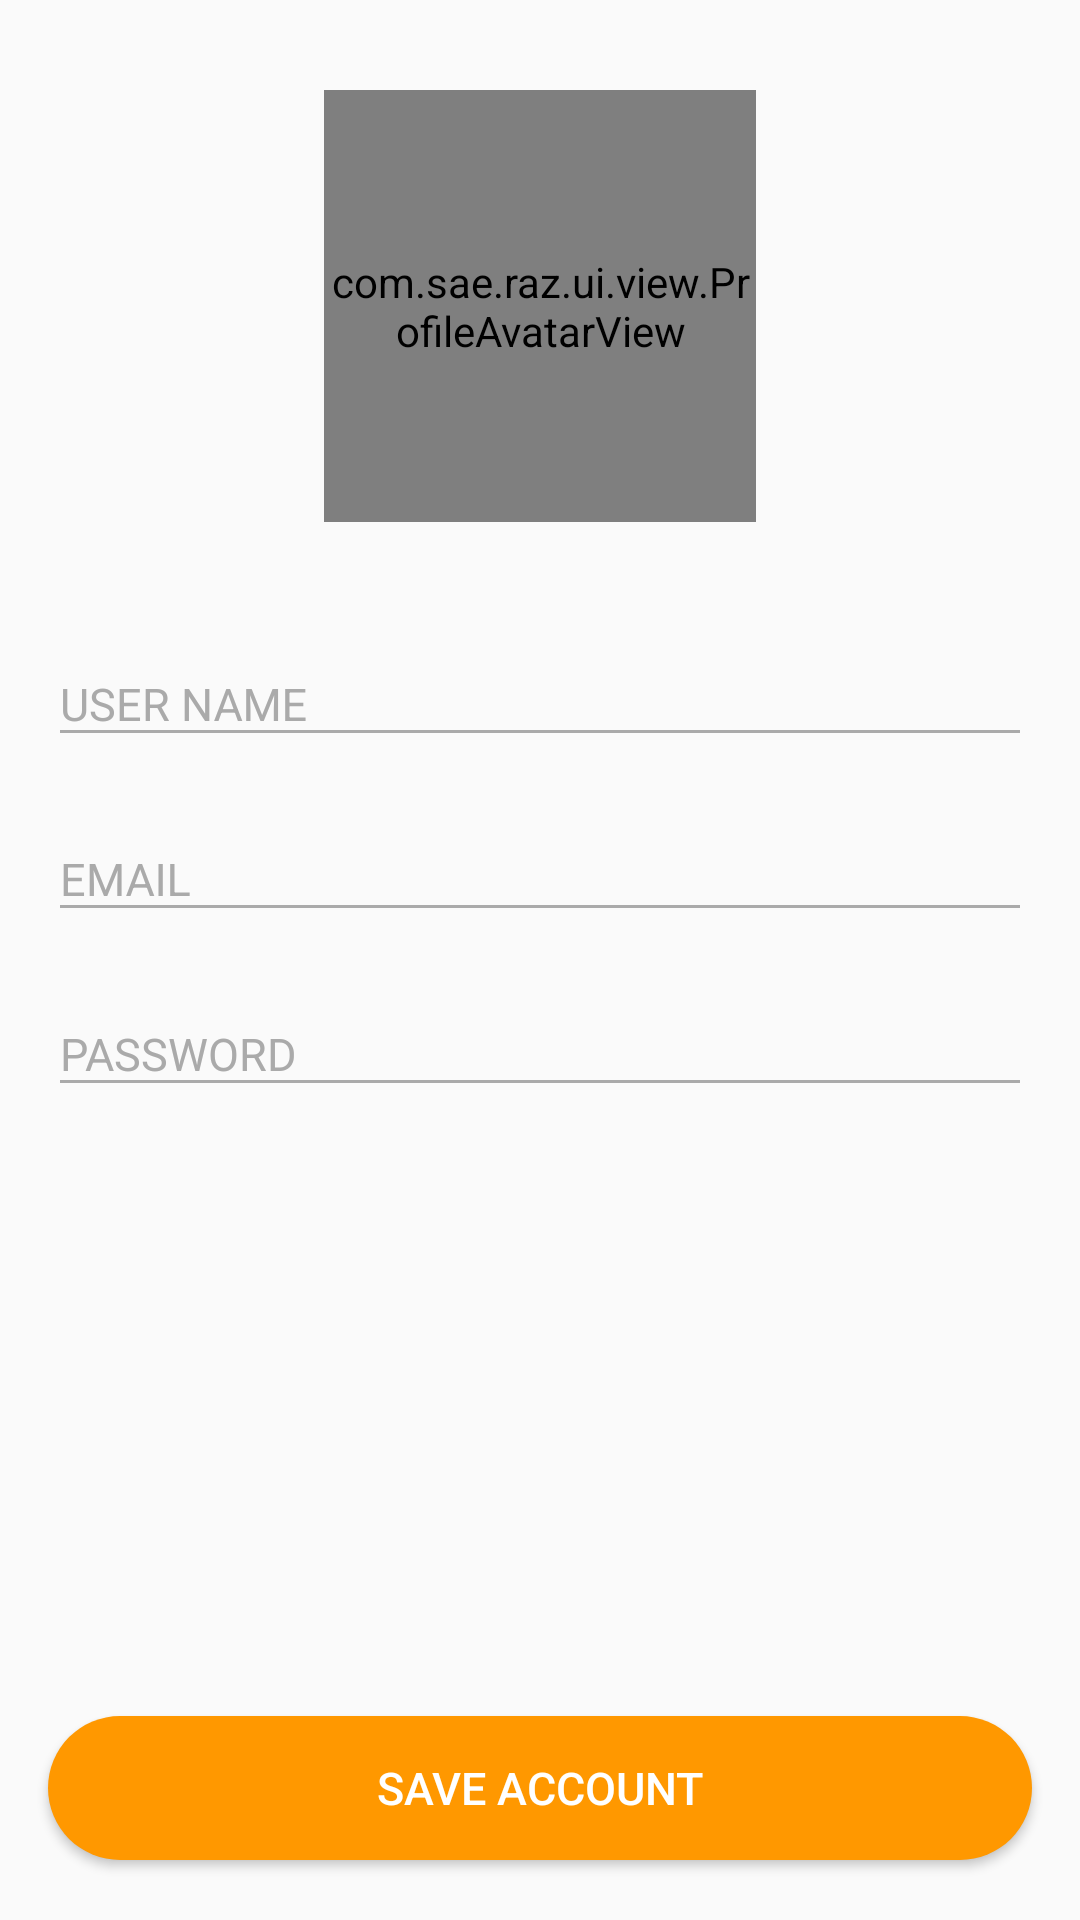

The Android layout XML behind this screen, and the referenced resources:
<!-- AndroidManifest.xml: application theme AppTheme -->
<!-- res/layout/fragment_profile.xml -->
<?xml version="1.0" encoding="utf-8"?>

<LinearLayout xmlns:android="http://schemas.android.com/apk/res/android"
    android:layout_width="match_parent"
    android:layout_height="match_parent"
    android:orientation="vertical" >

    <ScrollView
        android:layout_width="match_parent"
        android:layout_height="wrap_content">

        <LinearLayout
            android:layout_width="match_parent"
            android:layout_height="match_parent"
            android:orientation="vertical">

            <com.sae.raz.ui.view.ProfileAvatarView
                android:id="@+id/img_user_avatar"
                android:layout_width="@dimen/avatar_size"
                android:layout_height="@dimen/avatar_size"
                android:layout_gravity="center_horizontal"
                android:layout_margin="30dp"/>

            <android.support.design.widget.TextInputLayout
                android:layout_width="match_parent"
                android:layout_height="wrap_content"
                android:paddingLeft="@dimen/activity_horizontal_margin"
                android:paddingRight="@dimen/activity_horizontal_margin"
                android:theme="@style/CommonTextLabel">

                <AutoCompleteTextView
                    android:id="@+id/edt_username"
                    android:layout_width="match_parent"
                    android:layout_height="wrap_content"
                    android:hint="@string/str_username_hint"
                    android:inputType="textCapSentences"
                    android:imeOptions="actionNext"
                    android:textColor="@color/text_normal_color"/>
            </android.support.design.widget.TextInputLayout>

            <android.support.design.widget.TextInputLayout
                android:layout_width="match_parent"
                android:layout_height="wrap_content"
                android:layout_marginTop="10dp"
                android:paddingLeft="@dimen/activity_horizontal_margin"
                android:paddingRight="@dimen/activity_horizontal_margin"
                android:theme="@style/CommonTextLabel">

                <AutoCompleteTextView
                    android:id="@+id/edt_email"
                    android:layout_width="match_parent"
                    android:layout_height="wrap_content"
                    android:hint="@string/str_email_hint"
                    android:inputType="textEmailAddress"
                    android:imeOptions="actionNext"
                    android:textColor="@color/text_normal_color"/>
            </android.support.design.widget.TextInputLayout>

            <android.support.design.widget.TextInputLayout
                android:layout_width="match_parent"
                android:layout_height="wrap_content"
                android:paddingLeft="@dimen/activity_horizontal_margin"
                android:paddingRight="@dimen/activity_horizontal_margin"
                android:layout_marginTop="10dp"
                android:theme="@style/CommonTextLabel">

                <AutoCompleteTextView
                    android:id="@+id/edt_password"
                    android:layout_width="match_parent"
                    android:layout_height="wrap_content"
                    android:hint="@string/str_password_hint"
                    android:inputType="textPassword"
                    android:imeOptions="actionDone"
                    android:textColor="@color/text_normal_color" />
            </android.support.design.widget.TextInputLayout>
        </LinearLayout>
    </ScrollView>

    <View
        android:layout_width="match_parent"
        android:layout_height="0dp"
        android:layout_weight="1" />

    <Button
        android:id="@+id/btn_save"
        android:layout_width="match_parent"
        android:layout_height="wrap_content"
        android:layout_marginLeft="@dimen/activity_horizontal_margin"
        android:layout_marginRight="@dimen/activity_horizontal_margin"
        android:layout_marginTop="20dp"
        android:layout_marginBottom="20dp"
        android:text="@string/str_save_account"
        android:textColor="@color/white"
        android:textSize="@dimen/button_text_size"
        android:background="@drawable/round_rect_solid_orange"/>
</LinearLayout>
<!-- resources referenced by this layout -->
<resources>
  <color name="text_normal_color">#6F6F6F</color>
  <color name="white">#ffffff</color>
  <dimen name="activity_horizontal_margin">16dp</dimen>
  <dimen name="avatar_size">144dp</dimen>
  <dimen name="button_text_size">15sp</dimen>
  <!-- drawable round_rect_solid_orange (drawable) -->
  <?xml version="1.0" encoding="utf-8"?>
  
  <shape xmlns:android="http://schemas.android.com/apk/res/android"
      android:shape="rectangle">
  
      <solid android:color="@color/colorPrimary_orange" />
      <corners android:radius="25dp" />
  </shape>
  <string name="str_email_hint">EMAIL</string>
  <string name="str_password_hint">PASSWORD</string>
  <string name="str_save_account">SAVE ACCOUNT</string>
  <string name="str_username_hint">USER NAME</string>
  <style name="CommonTextLabel" parent="TextAppearance.AppCompat">
          
          <item name="android:textColorHint">@color/text_light_color</item>
          <item name="android:textColorHighlight">@color/text_light_color</item>
          <item name="android:textColorLink">@color/text_light_color</item>
          <item name="android:textSize">@dimen/edit_text_size</item>
  
          
          <item name="colorAccent">@color/white</item>
          <item name="colorControlNormal">@color/text_light_color</item>
          <item name="colorControlActivated">@color/text_light_color</item>
      </style>
  <style name="AppTheme" parent="Theme.AppCompat.Light.DarkActionBar">
          
          <item name="colorPrimary">#6F6F6F</item>
          <item name="colorPrimaryDark">#c4c4c4</item>
          <item name="colorAccent">@color/colorPrimary_blue</item>
      </style>
  <color name="colorPrimary_orange">#FF9800</color>
  <color name="text_light_color">#AAAAAA</color>
  <dimen name="edit_text_size">15sp</dimen>
  <color name="colorPrimary_blue">#2196F3</color>
</resources>
